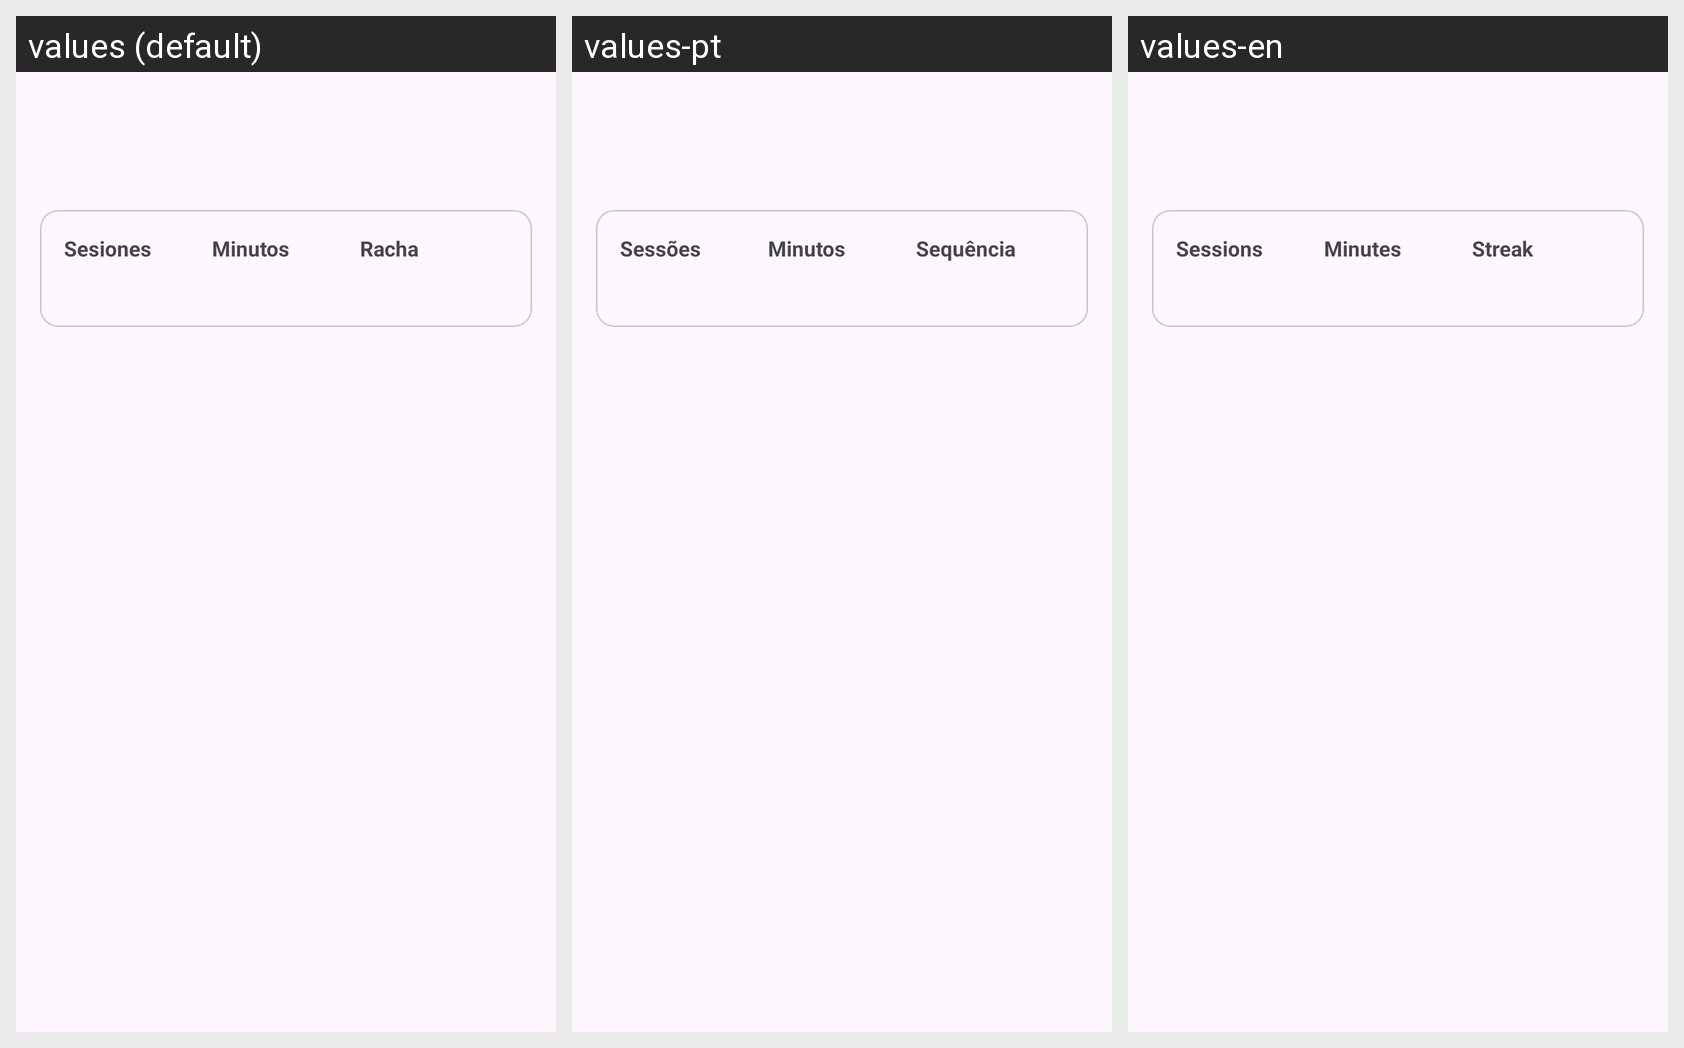

Locale-by-locale string values for the Android screen shown in this grid:
Android screen res/layout/activity_statistics.xml rendered under 3 locales, left to right: values (default), values-pt, values-en. Device: Nexus 5 (rendered at 1080×1920; each locale shown at half size, 540×960, under a caption strip naming it); theme Theme.Dc.
Strings drawn on this screen, with the default value and each locale's value (text and hints the layout hard-codes, and strings that could not be matched under every locale, appear in the picture but are not listed):

sesiones
  values: Sesiones
  values-pt: Sessões
  values-en: Sessions

minutos
  values: Minutos
  values-pt: Minutos
  values-en: Minutes

racha
  values: Racha
  values-pt: Sequência
  values-en: Streak
